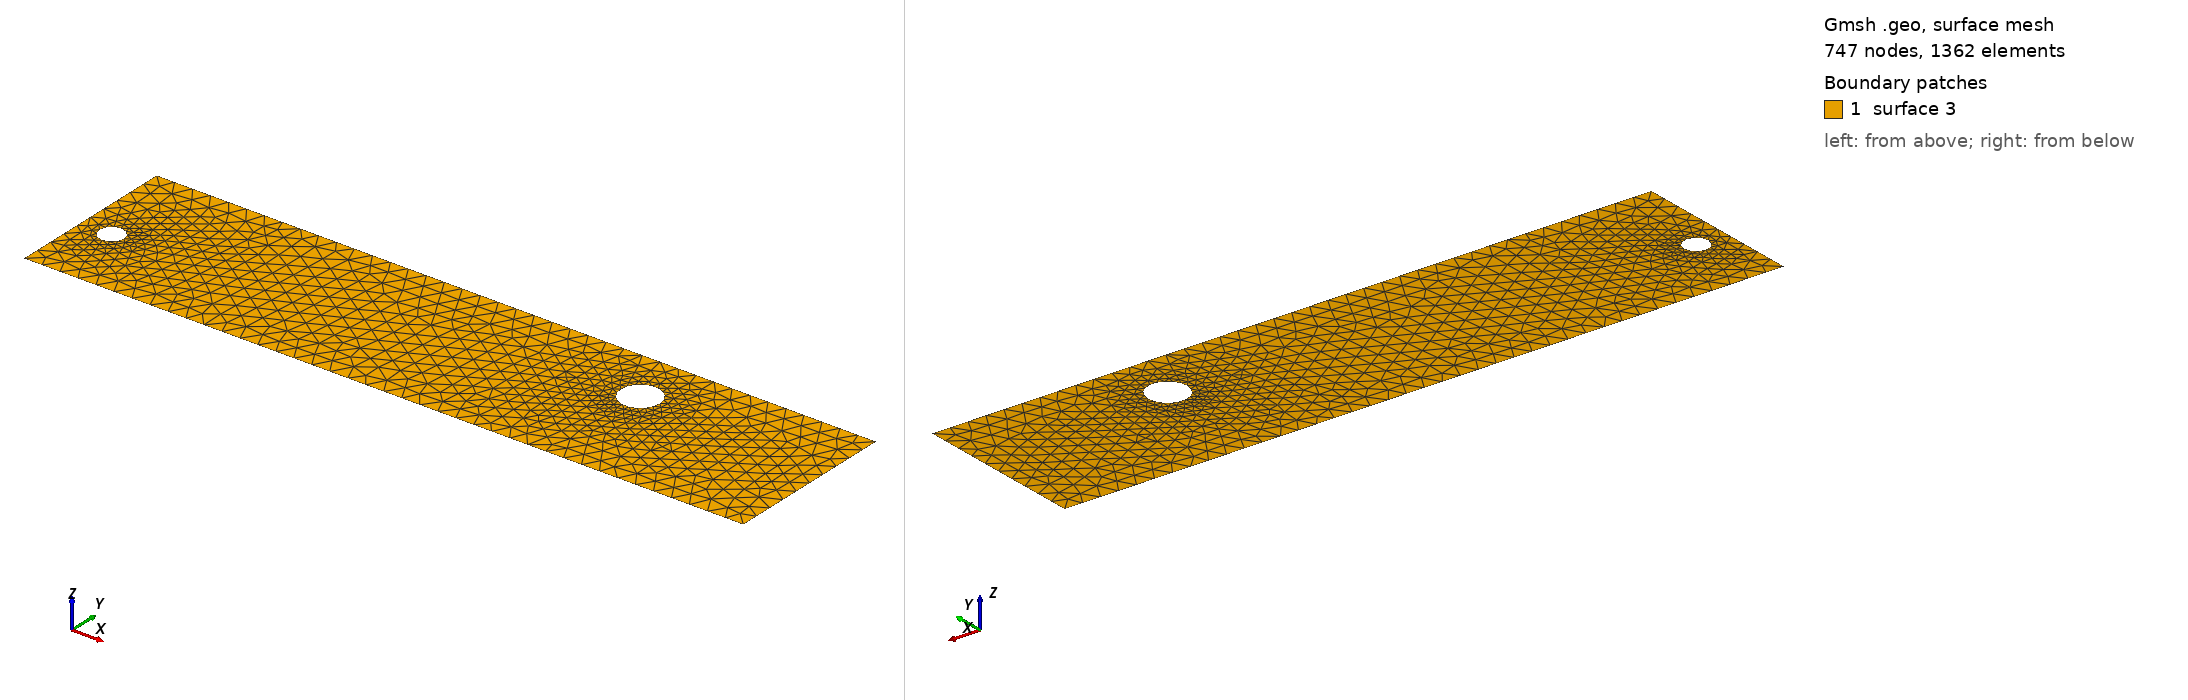

Gmsh geometry script, surface-meshed: 747 nodes, 1362 surface elements. Boundary patches (legend numbers): 1 surface 3. Left view from above one corner, right view from below the opposite corner. The script declares no physical surfaces, so the legend lists its geometric surfaces. The drawing asked Gmsh for element sizes between 1% and 20% of the model's largest extent; the script's own settings can give other sizes.

=== cad_470.geo (drawn) ===
//+
SetFactory("OpenCASCADE");
//+
Point(1) = {0.733815, -4.326763, 0.000000, 1.000000};
//+
Point(2) = {40.339628, -4.326763, 0.000000, 1.000000};
//+
Point(3) = {40.339628, 5.168795, 0.000000, 1.000000};
//+
Point(4) = {0.733815, 5.168795, 0.000000, 1.000000};
//+
Line(1) = {4, 1};
//+
Line(2) = {1, 2};
//+
Line(3) = {2, 3};
//+
Line(4) = {3, 4};
//+
Curve Loop(1) = {1, 2, 3, 4};
//+
Point(6) = {30.745304, 2.155223, 0.000000, 0.106371};
//+
Point(5) = {29.681597, 2.155223, 0.000000, 0.106371};
//+
Point(7) = {29.149744, 3.076420, 0.000000, 0.106371};
//+
Point(8) = {29.149744, 1.234026, 0.000000, 0.106371};
//+
Point(10) = {3.101580, -0.254856, 0.000000, 0.066908};
//+
Point(9) = {2.432500, -0.254856, 0.000000, 0.066908};
//+
Point(11) = {2.097961, 0.324584, 0.000000, 0.066908};
//+
Point(12) = {2.097961, -0.834295, 0.000000, 0.066908};
//+
Ellipse(5) = {6, 5, 7, 7};
//+
Ellipse(6) = {7, 5, 8, 8};
//+
Ellipse(7) = {8, 5, 6, 6};
//+
Curve Loop(2) = {5, 6, 7};
//+
Ellipse(8) = {10, 9, 11, 11};
//+
Ellipse(9) = {11, 9, 12, 12};
//+
Ellipse(10) = {12, 9, 10, 10};
//+
Curve Loop(3) = {8, 9, 10};
//+
Plane Surface(3) = {1, 2, 3};
//+
Physical Curve("INFLOW", 100) = {1};
//+
Physical Curve("OUTFLOW", 101) = {3};
//+
Physical Curve("WALL_BOUNDARY", 102) = {2, 4};
//+
Physical Curve("OBSTACLE", 103) = {5, 6, 7, 8, 9, 10};
